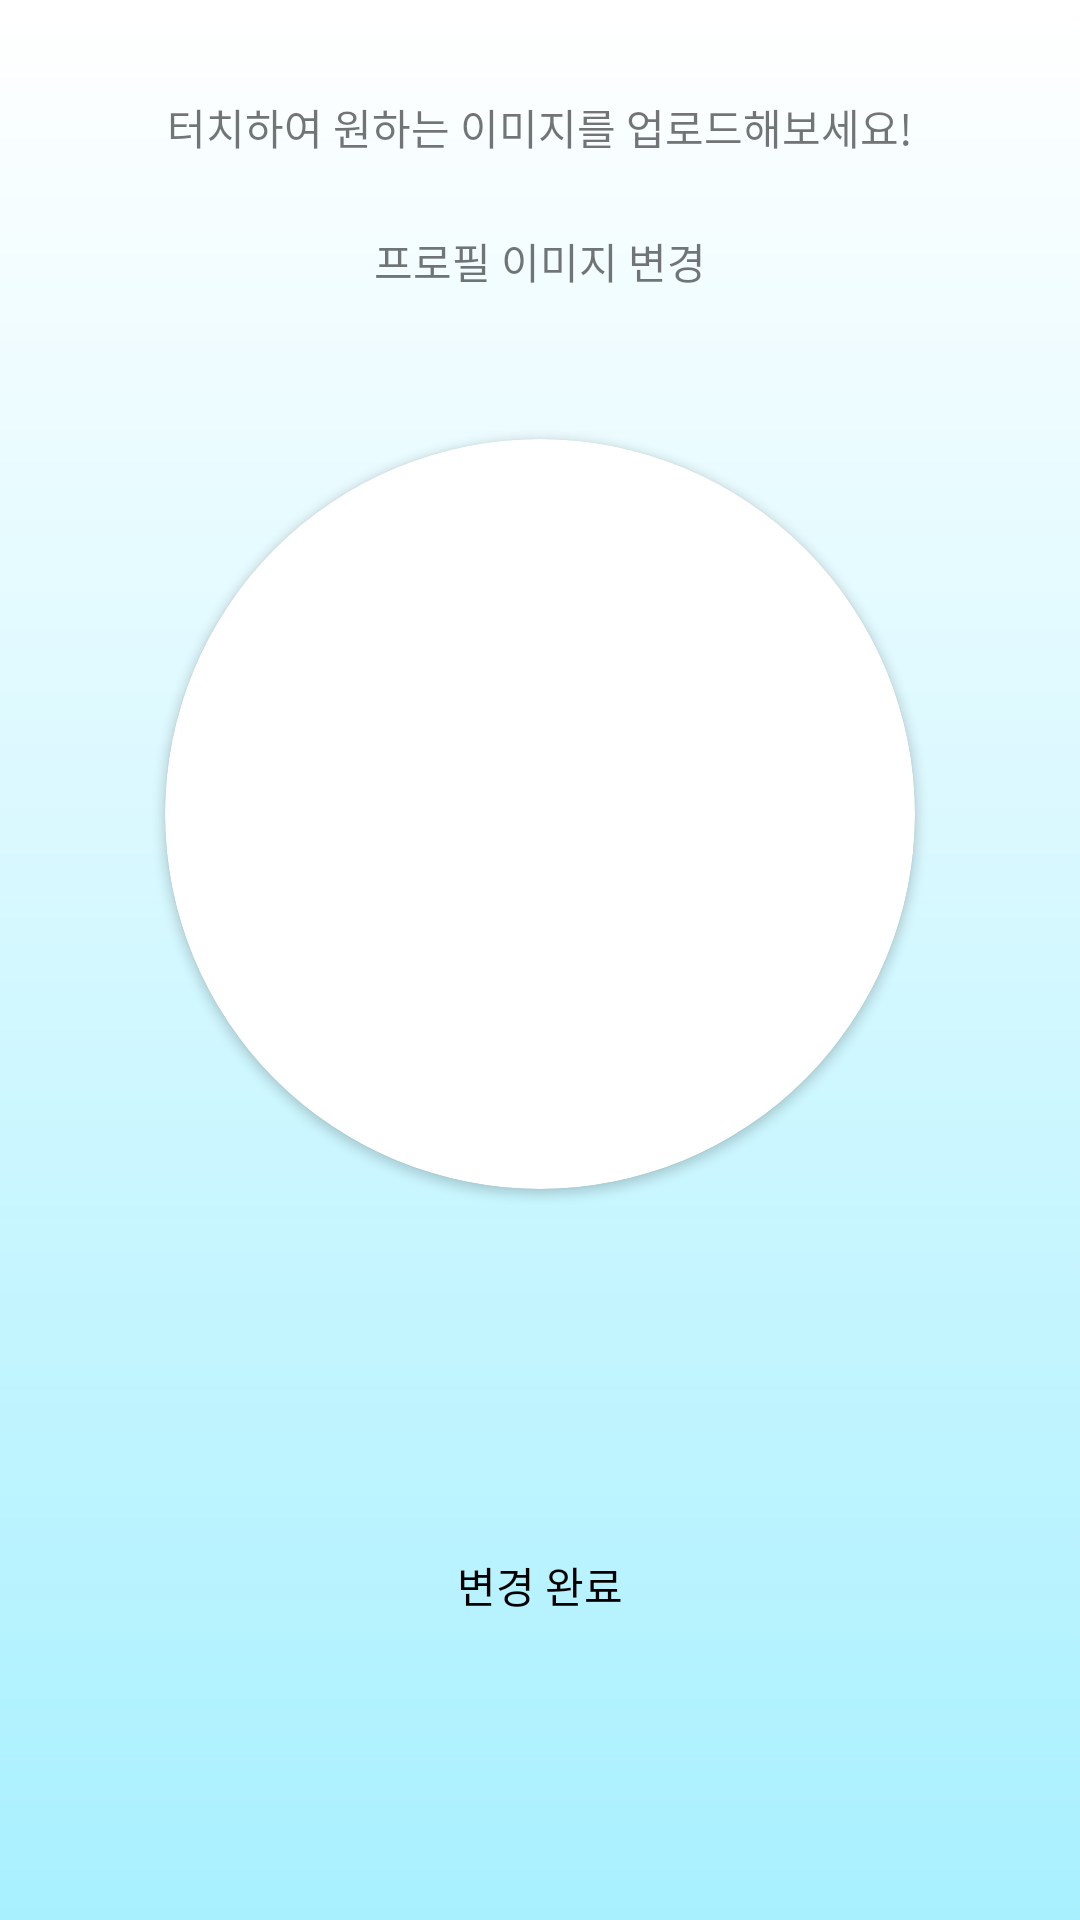

Android layout source for this screen:
<!-- AndroidManifest.xml: application theme AppTheme -->
<!-- res/layout/activity_profileimage.xml -->
<?xml version="1.0" encoding="utf-8"?>
<LinearLayout xmlns:android="http://schemas.android.com/apk/res/android"
    xmlns:app="http://schemas.android.com/apk/res-auto"
    xmlns:tools="http://schemas.android.com/tools"
    android:layout_width="match_parent"
    android:layout_height="match_parent"
    android:background="@drawable/login_background"
    android:elevation="10dp"
    android:orientation="vertical"
    android:weightSum="2560">

    <LinearLayout
        android:layout_width="match_parent"
        android:layout_height="0dp"
        android:layout_weight="300"
        android:gravity="center"
        android:paddingTop="10dp">

        <TextView
            android:id="@+id/textView"
            android:layout_width="wrap_content"
            android:layout_height="wrap_content"
            android:text="터치하여 원하는 이미지를 업로드해보세요!"
            android:textAlignment="center"
            android:textSize="14dp" />
    </LinearLayout>


    <LinearLayout
        android:layout_width="match_parent"
        android:layout_height="0dp"
        android:layout_marginLeft="20dp"
        android:layout_marginRight="20dp"
        android:layout_weight="1960"
        android:background="@drawable/round"
        android:orientation="vertical"
        android:weightSum="1960">

        <LinearLayout
            android:layout_width="match_parent"
            android:layout_height="0dp"
            android:layout_weight="100"
            android:gravity="center"
            android:orientation="vertical">

            <TextView
                android:id="@+id/textView2"
                android:layout_width="wrap_content"
                android:layout_height="wrap_content"
                android:text="프로필 이미지 변경"
                android:textAlignment="center"
                android:textSize="14dp" />
        </LinearLayout>


        <LinearLayout
            android:layout_width="match_parent"
            android:layout_height="0dp"
            android:layout_marginTop="15dp"
            android:layout_weight="1300"
            android:gravity="center"
            android:orientation="vertical"
            android:weightSum="1440">


            <androidx.cardview.widget.CardView
                android:layout_width="250dp"
                android:layout_height="250dp"
                app:cardCornerRadius="200dp">

                <androidx.constraintlayout.utils.widget.ImageFilterView
                    android:id="@+id/imageView"
                    android:layout_width="match_parent"
                    android:layout_height="match_parent"
                    tools:srcCompat="@tools:sample/avatars" />
            </androidx.cardview.widget.CardView>
        </LinearLayout>

        <LinearLayout
            android:layout_width="match_parent"
            android:layout_height="0dp"
            android:layout_weight="260"
            android:gravity="center"
            android:orientation="vertical"
            android:weightSum="1440">

        </LinearLayout>

        <LinearLayout
            android:layout_width="match_parent"
            android:layout_height="0dp"
            android:layout_weight="300"
            android:gravity="center"
            android:weightSum="1440">

            <Button
                android:id="@+id/profileButton"
                android:onClick="startMainActivity"
                android:layout_width="0dp"
                android:layout_height="51dp"
                android:layout_weight="1300"
                android:background="@drawable/signup_btn2"
                android:text="변경 완료"
                android:textColor="#000000" />

        </LinearLayout>


    </LinearLayout>
    <LinearLayout
        android:layout_width="match_parent"
        android:layout_height="0dp"
        android:layout_weight="300"
        android:gravity="center"
        android:paddingTop="10dp">
    </LinearLayout>

</LinearLayout>
<!-- resources referenced by this layout -->
<resources>
  <!-- drawable login_background: jpg bitmap (drawable-v24, 26291 bytes) -->
  <style name="AppTheme" parent="Theme.MaterialComponents.Light.NoActionBar">
          
          <item name="colorPrimaryDark">@color/colorPrimaryDark</item>
          <item name="colorAccent">@color/colorAccent</item>
          <item name="android:windowLightStatusBar">true</item>
          
          <item name="android:statusBarColor">@color/colorPrimary</item>
          
  
          
          <item name="colorPrimary">@color/colorPrimary</item>
          <item name="colorSecondary">@color/md_blue_500</item>
          <item name="android:colorBackground">@color/colorAppBackground</item>
          <item name="colorError">@color/errorColor</item>
  
          
          <item name="colorPrimaryVariant">@android:color/white</item>
          <item name="colorSecondaryVariant">@color/md_blue_400</item>
  
          
          <item name="colorSurface">@color/colorPrimary</item>
          <item name="colorOnPrimary">@color/md_blue_50</item>
          <item name="colorOnSecondary">@color/md_blue_50</item>
          <item name="colorOnBackground">@color/md_blue_50</item>
          <item name="colorOnError">@android:color/black</item>
          <item name="colorOnSurface">@android:color/white</item>
          <item name="scrimBackground">@color/mtrl_scrim_color</item>
  
          
          <item name="textAppearanceHeadline1">@style/TextAppearance.MaterialComponents.Headline1</item>
          <item name="textAppearanceHeadline2">@style/TextAppearance.MaterialComponents.Headline2</item>
          <item name="textAppearanceHeadline3">@style/TextAppearance.MaterialComponents.Headline3</item>
          <item name="textAppearanceHeadline4">@style/TextAppearance.MaterialComponents.Headline4</item>
          <item name="textAppearanceHeadline5">@style/TextAppearance.MaterialComponents.Headline5</item>
          <item name="textAppearanceHeadline6">@style/TextAppearance.MaterialComponents.Headline6</item>
          <item name="textAppearanceSubtitle1">@style/TextAppearance.MaterialComponents.Subtitle1</item>
          <item name="textAppearanceSubtitle2">@style/TextAppearance.MaterialComponents.Subtitle2</item>
          <item name="textAppearanceBody1">@style/TextAppearance.MaterialComponents.Body1</item>
          <item name="textAppearanceBody2">@style/TextAppearance.MaterialComponents.Body2</item>
          <item name="textAppearanceCaption">@style/TextAppearance.MaterialComponents.Caption</item>
          <item name="textAppearanceButton">@style/TextAppearance.MaterialComponents.Button</item>
          <item name="textAppearanceOverline">@style/TextAppearance.MaterialComponents.Overline</item>
          <item name="alertDialogTheme">@style/AlertDialogTheme</item>
  
      </style>
  <color name="colorPrimaryDark">#616161</color>
  <color name="colorAccent">#00BCD4</color>
  <color name="colorPrimary">#F5F5F5</color>
  <color name="md_blue_500">#FBC02D</color>
  <color name="colorAppBackground">#F5F5F5</color>
  <color name="errorColor">#D50000</color>
  <color name="md_blue_400">#F5F5F5</color>
  <color name="md_blue_50">#E3F2FD</color>
  <style name="AlertDialogTheme" parent="ThemeOverlay.MaterialComponents.Dialog.Alert">
          <item name="buttonBarPositiveButtonStyle">@style/PositiveButtonStyle</item>
          <item name="buttonBarNegativeButtonStyle">@style/NegativeButtonStyle</item>
      </style>
  <style name="PositiveButtonStyle" parent="Widget.MaterialComponents.Button.TextButton.Dialog">
          <item name="android:textColor">@color/colorAccent</item>
      </style>
  <style name="NegativeButtonStyle" parent="Widget.MaterialComponents.Button.TextButton.Dialog">
          <item name="android:textColor">@color/colorAccent</item>
      </style>
</resources>
